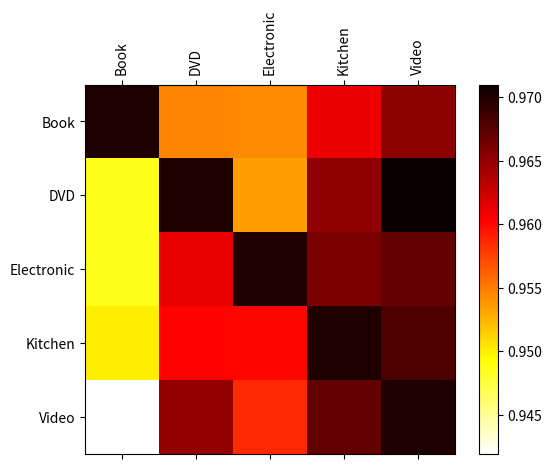

Write Python code to recreate this figure.
# -*- coding: utf-8 -*-
"""
Created on Wed Feb 26 15:38:13 2020

@author: Admin
"""
import numpy as np
import matplotlib.pyplot as plt
import pandas as pd
import matplotlib.ticker as ticker

# CDSA-F-att
data = [[0.97, 0.9486, 0.9486, 0.95, 0.9419],
        [0.9546, 0.97, 0.9613, 0.9603, 0.965],
        [0.9543, 0.9535, 0.97, 0.9601, 0.9586],
        [0.9611, 0.9651, 0.966, 0.97, 0.9671],
        [0.9653, 0.971, 0.9671, 0.968, 0.97]]

# CDSA-F
'''
data = [[0.97,0.9455,0.947,0.9403,0.9418],
        [ 0.9496,0.97,0.9568,0.9581,0.9596],
        [ 0.9546,0.9508,0.97,0.96 ,0.9498],
        [0.952 ,0.9628,0.9641,0.97,0.9628],
        [0.961,0.9665 ,0.9623,0.9691,0.97]]

'''

# Average
'''
data = [[0.9, 0.8664875,0.8267625,0.8347625,0.8611125],
        [ 0.8795625 ,0.9, 0.846175,0.8455625,0.8897375],
        [ 0.84455,0.8390625,0.9,0.8975375, 0.8400125],
        [ 0.8520875,0.858375,0.9003125,0.9, 0.8451125],
        [ 0.88575,0.8968375,0.8494125,0.8579375,	0.9]]
'''

# LSTM
'''
data = [[0.9	,0.9511	,0.9306,	0.9411,	0.9355],
        [0.9366,	0.9,	0.9163,	0.9441,	0.934],
        [0.9265,	0.9528,	0.9,	0.9401,	0.9176],
        [0.9401,	0.9576,	0.9315,	0.9,	0.9356],
        [0.9416,	0.9401,	0.9168,	0.9456,	0.9]]

'''

d = np.array(data)
d = d.transpose()
col = ['Book', 'DVD', 'Electronic', 'Kitchen', 'Video']
index = ['Book', 'DVD', 'Electronic', 'Kitchen', 'Video']
df = pd.DataFrame(d, columns=col, index=index)

fig = plt.figure()
ax = fig.add_subplot(111)
cax = ax.matshow(df, interpolation='nearest', cmap='hot_r')
fig.colorbar(cax)

tick_spacing = 1
ax.xaxis.set_major_locator(ticker.MultipleLocator(tick_spacing))
ax.yaxis.set_major_locator(ticker.MultipleLocator(tick_spacing))

fontdict = {'rotation': 90}
ax.set_xticklabels([''] + list(df.columns), fontdict=fontdict)
ax.set_yticklabels([''] + list(df.index))

plt.show()
